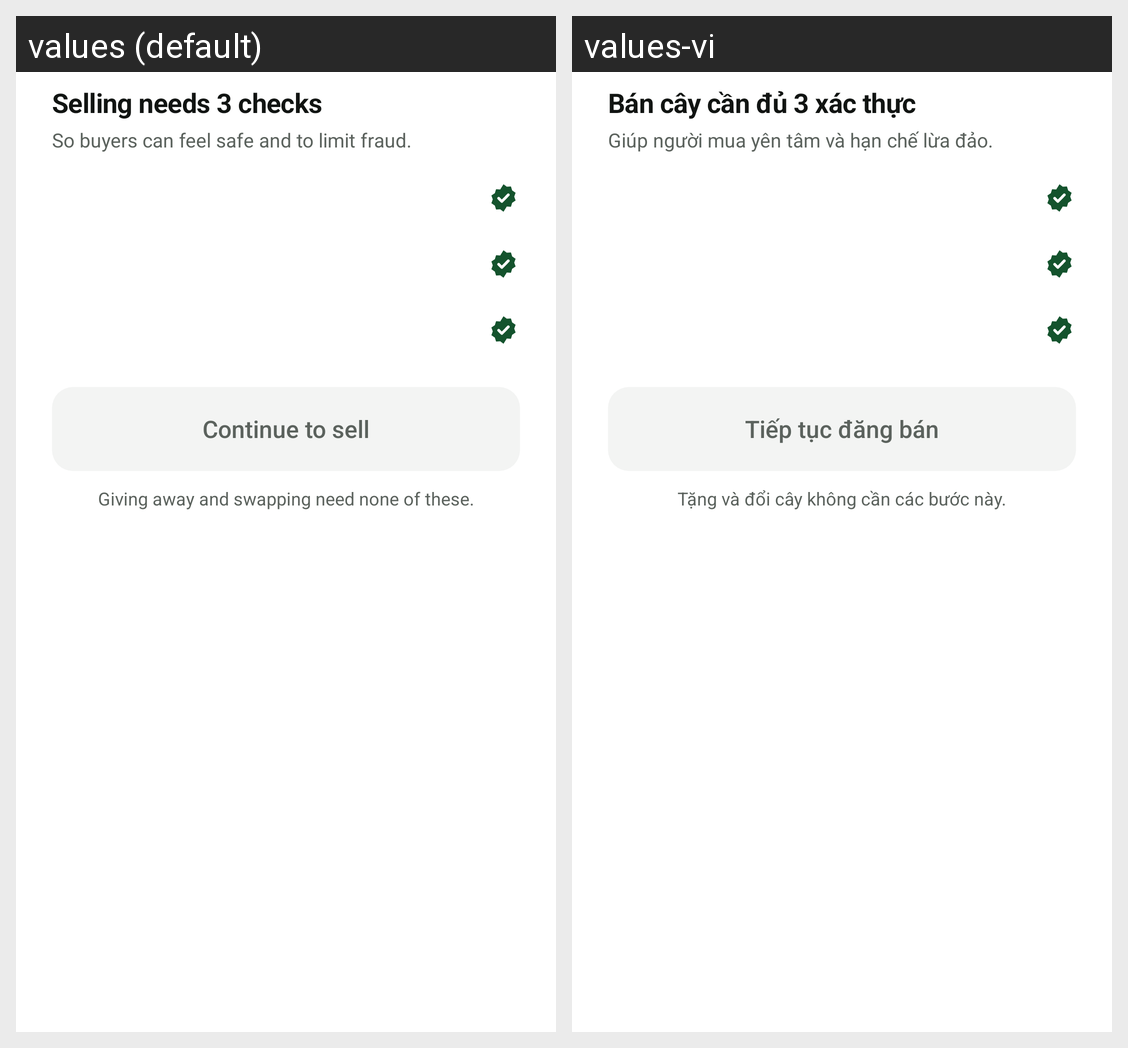

This grid shows one Android layout under two languages. Give, for every string resource on the screen, its name, the default text and each shown locale's text.
Android screen res/layout/bottom_sheet_sell_gate.xml rendered under 2 locales, left to right: values (default), values-vi. Device: Nexus 5 (rendered at 1080×1920; each locale shown at half size, 540×960, under a caption strip naming it); theme Theme.UngDungChiaSeCayCanh.
Strings drawn on this screen, with the default value and each locale's value (text and hints the layout hard-codes, and strings that could not be matched under every locale, appear in the picture but are not listed):

sell_gate_title
  values: Selling needs 3 checks
  values-vi: Bán cây cần đủ 3 xác thực

sell_gate_body
  values: So buyers can feel safe and to limit fraud.
  values-vi: Giúp người mua yên tâm và hạn chế lừa đảo.

sell_gate_continue
  values: Continue to sell
  values-vi: Tiếp tục đăng bán

sell_gate_note
  values: Giving away and swapping need none of these.
  values-vi: Tặng và đổi cây không cần các bước này.
